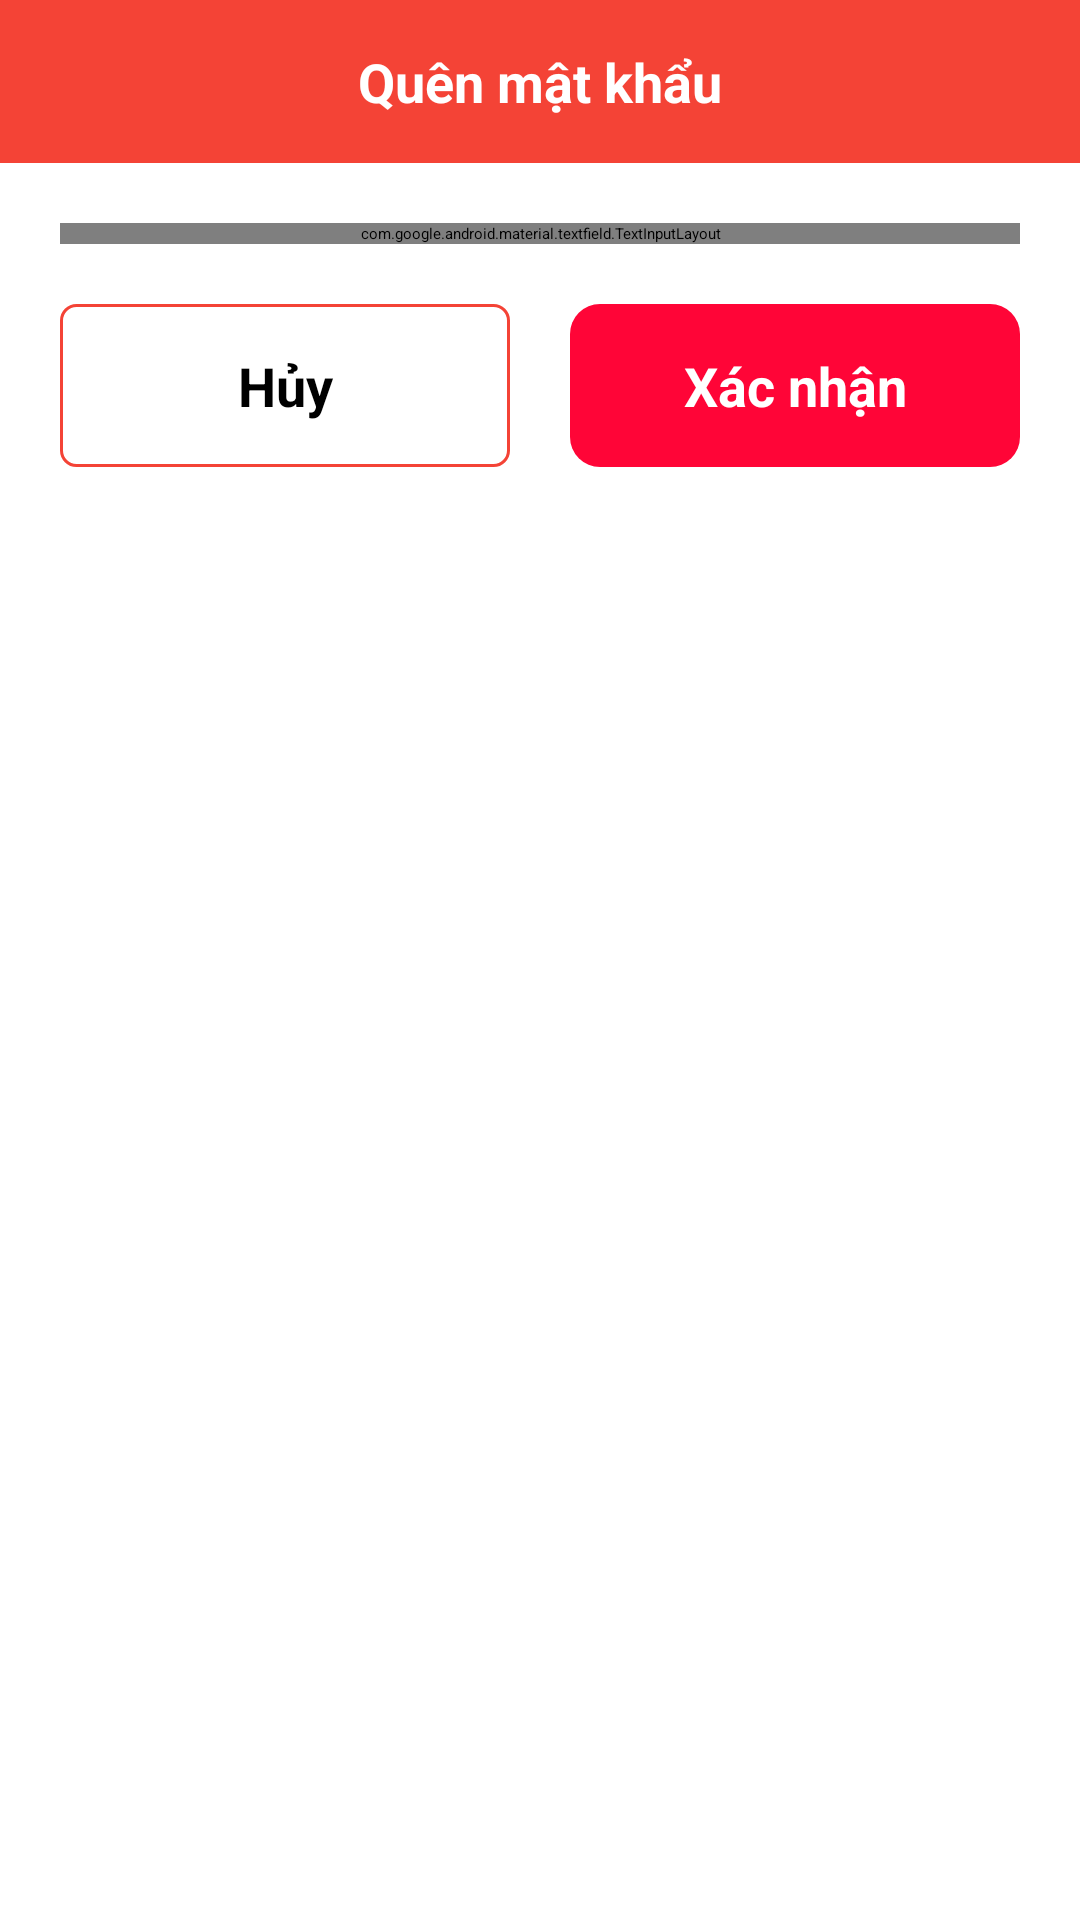

The Android layout XML behind this screen, and the referenced resources:
<!-- AndroidManifest.xml: application theme Theme.FoodApp -->
<!-- res/layout/forgot_password_layout.xml -->
<?xml version="1.0" encoding="utf-8"?>
<LinearLayout xmlns:android="http://schemas.android.com/apk/res/android"
    xmlns:app="http://schemas.android.com/apk/res-auto"
    android:layout_width="match_parent"
    android:layout_height="wrap_content"
    android:layout_gravity="center"
    android:gravity="center_horizontal"
    android:orientation="vertical">

    <TextView
        android:layout_width="match_parent"
        android:layout_height="wrap_content"
        android:background="#F44336"
        android:gravity="center"
        android:padding="15dp"
        android:text="Quên mật khẩu"
        android:textColor="@color/white"
        android:textSize="18dp"
        android:textStyle="bold" />

    <com.google.android.material.textfield.TextInputLayout
        android:id="@+id/emailLayout_forgotPass"
        style="@style/Widget.MaterialComponents.TextInputLayout.OutlinedBox"
        android:layout_width="match_parent"
        android:layout_height="wrap_content"
        android:layout_marginLeft="20dp"
        android:layout_marginTop="20dp"
        android:layout_marginRight="20dp"
        android:hint="Email"
        app:endIconMode="clear_text"
        app:helperTextTextColor="#F1FF0000">

        <com.google.android.material.textfield.TextInputEditText
            android:id="@+id/email_forgotPassword"
            android:layout_width="match_parent"
            android:layout_height="match_parent"
            android:inputType="textEmailAddress"

            android:maxLines="1" />
    </com.google.android.material.textfield.TextInputLayout>

    <TextView
        android:visibility="gone"
        android:id="@+id/error_forgotPass"
        android:layout_width="wrap_content"
        android:layout_height="wrap_content"
        android:layout_marginTop="20dp"
        android:text="Email không tồn tại."
        android:textColor="@color/black"
        android:textSize="15dp"
        android:textStyle="italic" />

 <LinearLayout
     android:padding="20dp"
     android:layout_width="match_parent"
     android:orientation="horizontal"
     android:layout_height="wrap_content">
     <TextView
         android:padding="15dp"
         android:layout_weight="1"
         android:id="@+id/cancelBtn"
         android:layout_width="0dp"
         android:layout_height="wrap_content"
         android:background="@drawable/bg_orange_textview"
         android:gravity="center"
         android:text="Hủy"
         android:textColor="@color/black"
         android:textSize="18dp"
         android:textStyle="bold" />

     <TextView
        android:layout_marginLeft="20dp"
         android:padding="15dp"
         android:layout_weight="1"
         android:id="@+id/sendBtn"
         android:layout_width="0dp"
         android:layout_height="wrap_content"
         android:background="@drawable/btn_green"
         android:gravity="center"
         android:text="Xác nhận"
         android:textColor="@color/white"
         android:textSize="18dp"
         android:textStyle="bold" />
 </LinearLayout>

</LinearLayout>
<!-- resources referenced by this layout -->
<resources>
  <color name="black">#FF000000</color>
  <color name="white">#FFFFFFFF</color>
  <!-- drawable bg_orange_textview (drawable) -->
  <?xml version="1.0" encoding="utf-8"?>
  <shape xmlns:android="http://schemas.android.com/apk/res/android">
      <stroke android:color="#F44336"  android:width="1dp"/>
      <corners android:radius="5dp"/>
  </shape>
  <!-- drawable btn_green (drawable) -->
  <?xml version="1.0" encoding="utf-8"?>
  <selector xmlns:android="http://schemas.android.com/apk/res/android">
      <item>
          <shape>
              <corners android:radius="10dp"/>
              <solid android:color="#FF0537"/>
          </shape>
      </item>
  </selector>
  <style name="Theme.FoodApp" parent="Theme.MaterialComponents.DayNight.DarkActionBar">
          
          <item name="colorPrimary">@color/purple_200</item>
          <item name="colorPrimaryVariant">@color/purple_700</item>
          <item name="colorOnPrimary">@color/black</item>
          
          <item name="colorSecondary">@color/teal_200</item>
          <item name="colorSecondaryVariant">@color/teal_200</item>
          <item name="colorOnSecondary">@color/black</item>
          
          <item name="android:statusBarColor" tools:targetApi="l">?attr/colorPrimaryVariant</item>
          
      </style>
  <color name="purple_200">#FFBB86FC</color>
  <color name="purple_700">#FF3700B3</color>
  <color name="teal_200">#FF03DAC5</color>
</resources>
